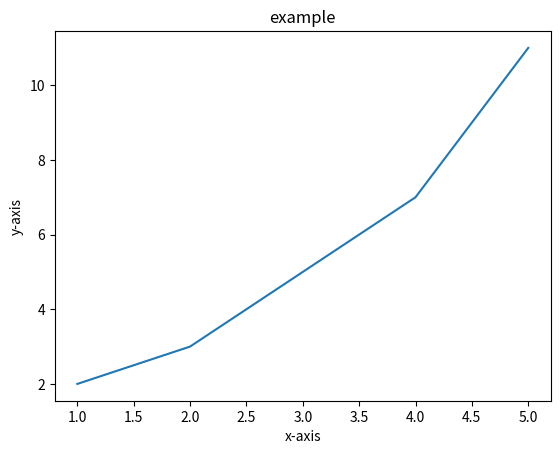

Generate this figure with matplotlib:
import matplotlib.pyplot as plt
x=[1, 2, 3, 4, 5]
y=[2, 3, 5, 7, 11]
plt.plot(x, y)
plt.title("example")
plt.xlabel("x-axis")
plt.ylabel("y-axis")
plt.show()
